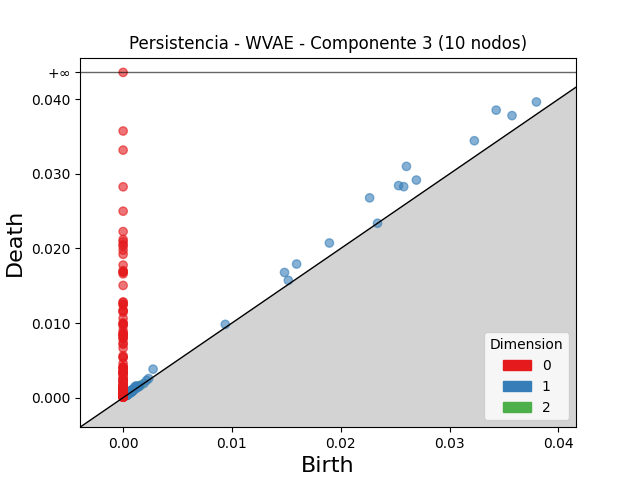

The data file committed next to this chart (first rows):
dimension, birth, death
2, 0.001621, 0.00169
2, 0.0004494, 0.0004896
2, 0.0008453, 0.0008651
2, 0.0008414, 0.0008543
2, 0.0005504, 0.0005574
2, 0.0004061, 0.0004125
2, 0.0008007, 0.0008054
2, 0.0004314, 0.0004342
2, 0.000769, 0.0007703
1, 0.02604, 0.031
1, 0.03428, 0.03854
1, 0.02265, 0.02678
1, 0.02531, 0.02842
1, 0.02578, 0.02828
1, 0.02695, 0.02916
1, 0.03227, 0.03444
1, 0.03574, 0.03781
1, 0.01594, 0.01791
1, 0.01483, 0.01678
1, 0.01895, 0.02073
1, 0.03798, 0.03963
1, 0.00275, 0.003818
1, 0.01518, 0.01572
1, 0.009387, 0.00982
1, 0.001082, 0.001475
1, 0.001218, 0.001591
1, 0.00087, 0.001114
1, 0.0005089, 0.0007331
1, 0.0007284, 0.0009416
1, 0.002348, 0.002558
1, 0.0006155, 0.0008248
1, 0.0005654, 0.0007688
1, 0.0006023, 0.0007972
1, 0.0007389, 0.0009136
1, 0.0005115, 0.0006856
1, 0.0005014, 0.0006724
1, 0.0006455, 0.0008091
1, 0.0009941, 0.001148
1, 0.0005792, 0.0007329
1, 0.002157, 0.002307
1, 0.000892, 0.001041
1, 0.0007888, 0.0009342
1, 0.001271, 0.001407
1, 0.001352, 0.001486
1, 0.0006682, 0.0007893
1, 0.0002783, 0.0003945
1, 0.0007941, 0.0009102
1, 0.0005375, 0.000652
1, 0.0005096, 0.0006228
1, 0.0006161, 0.0007282
1, 0.0005133, 0.0006186
1, 0.0004694, 0.0005705
1, 0.0004101, 0.0005108
1, 0.0003341, 0.0004335
1, 0.0003234, 0.0004097
1, 0.0005159, 0.0006014
1, 0.0007083, 0.0007863
1, 0.0005268, 0.0006043
1, 0.00047, 0.0005432
1, 0.001128, 0.001201
... 493 more rows
